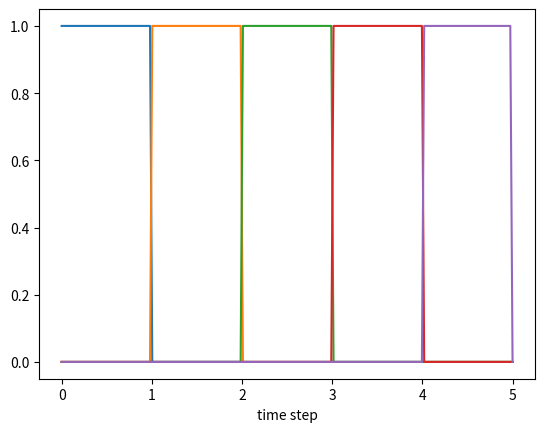
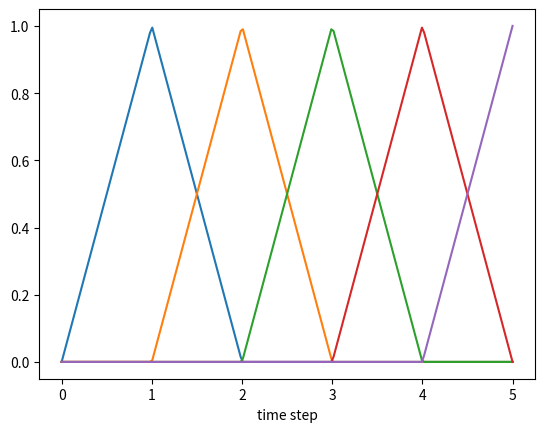
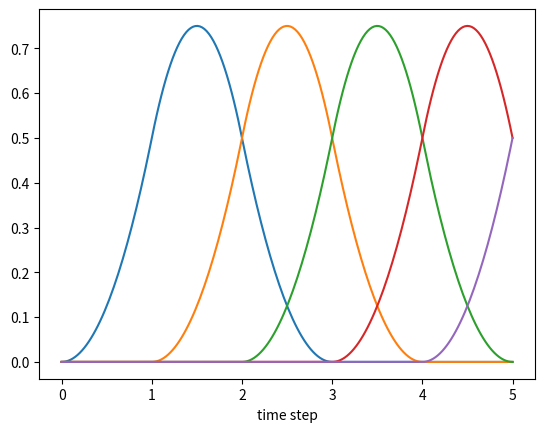
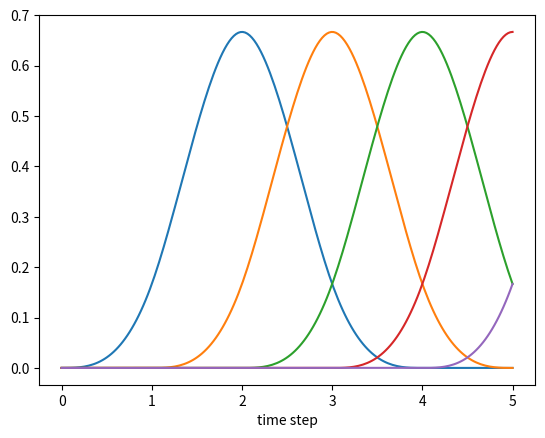

Here is the Python script that generated these plots, in order:
from matplotlib import pyplot as plt
import numpy as np

# time series
t = [0, 1, 2, 3, 4, 5, 6, 7, 8, 9, 10]

def N(i, k, time):
    """This function calculates the normalized basis spline as shown on slide 220"""
    if k == 1 and time >= i and time < i+1:
        return 1
    elif k == 1:
        return 0
    elif k > 1:
        return (time - t[i])/(t[i + k - 1] - t[i]) * N(i, k-1, time) + (t[i+k] - time)/(t[i+k] - t[i+1]) * N(i+1, k-1, time)


# With this the function can be applied to numpy arrays element wise
func = np.vectorize(N)

# Create an array with 200 evenly spaced numbers between 0 and 5
x = np.linspace(0.0, 5.0, num=200)


# Use every k with k in [1, 2, 3, 4]
for k in range(1, 5):
    # Use every i with i in [0, 1, 2, 3, 4]
    for i in range(0, 5):
        # Calculate all the numbers
        y = func(i, k, x)
        # Plot the function
        plt.plot(x, y)
        # Set the x-axis label
        plt.xlabel("time step")
        # Save the plot as png
        plt.savefig('5-1-k=' + str(k) + '.png')
    # Clear the figure
    plt.clf()
